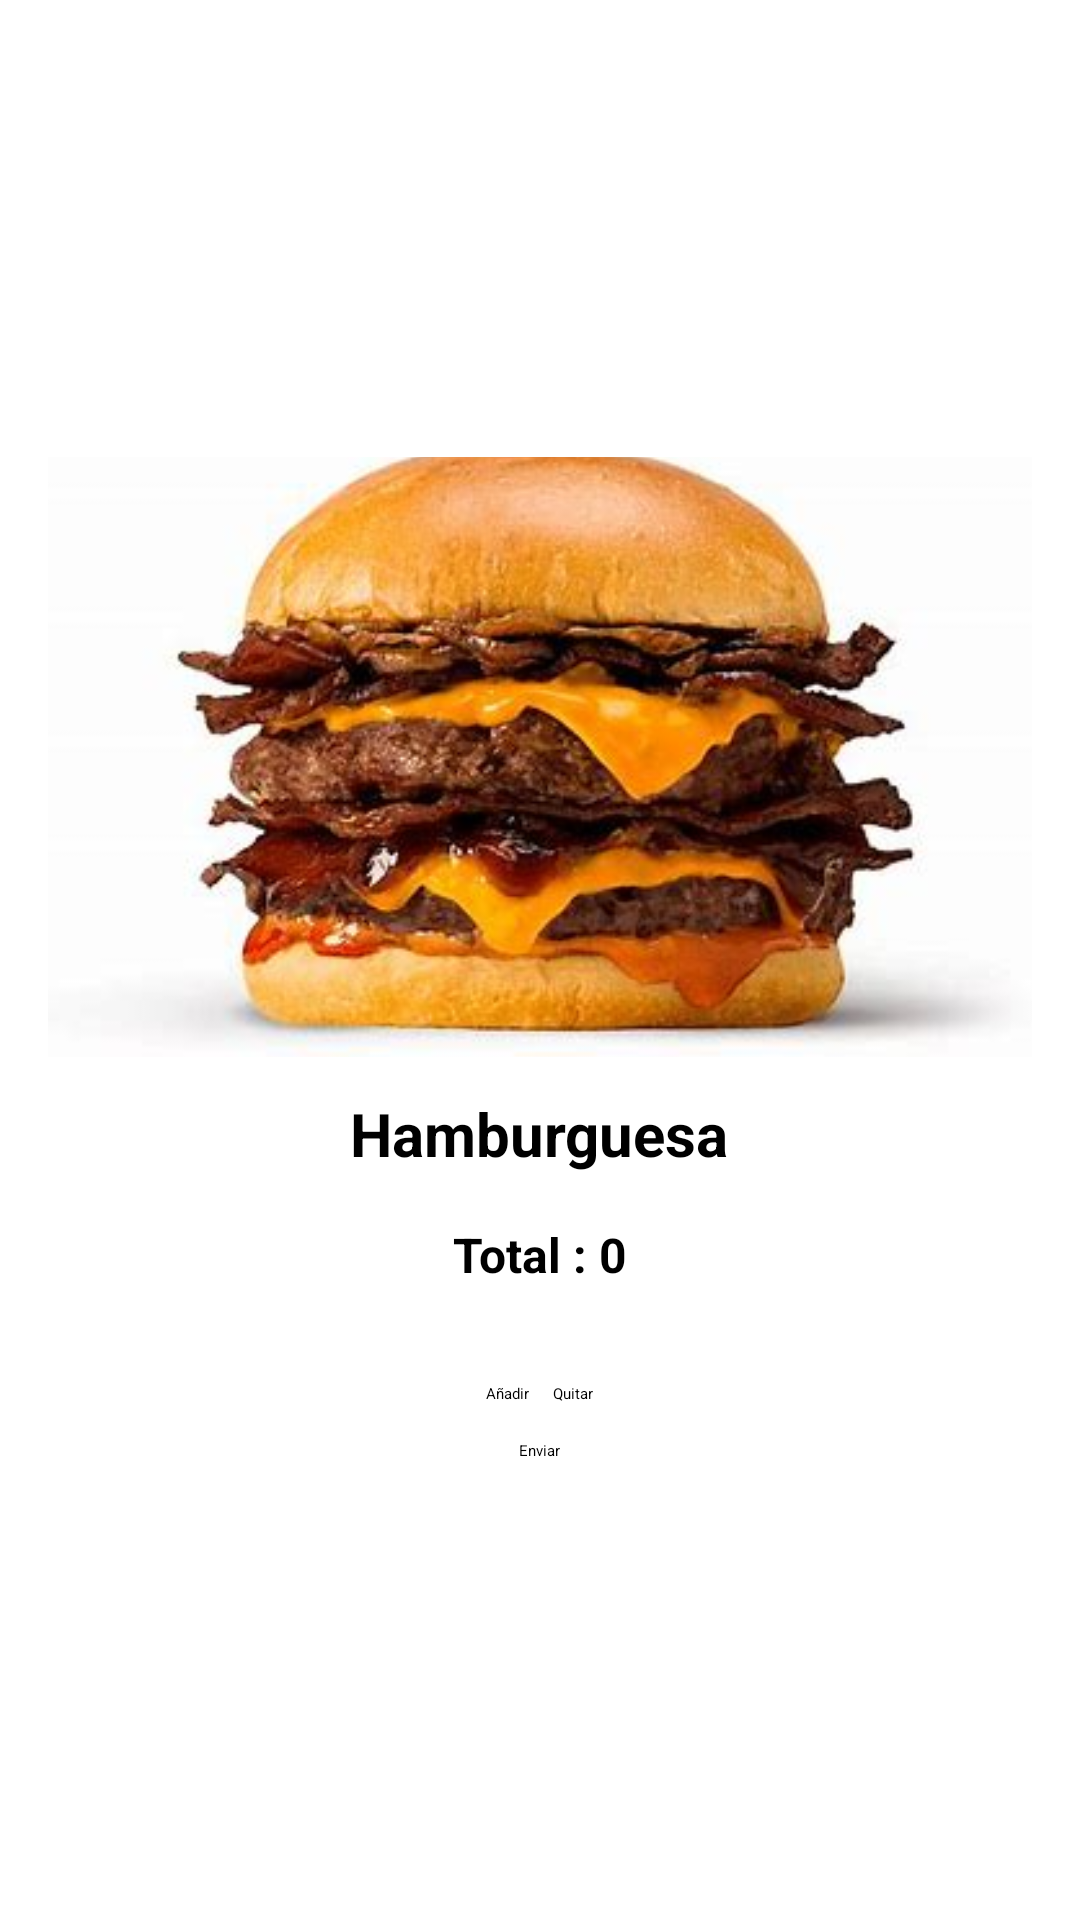

Write the Android layout XML for this screen, with the resource values it uses.
<!-- AndroidManifest.xml: application theme Theme.MyOrder -->
<!-- res/layout/bottom_sheet_ingredients.xml -->
<?xml version="1.0" encoding="utf-8"?>
<LinearLayout
    xmlns:android="http://schemas.android.com/apk/res/android"
    android:layout_width="match_parent"
    android:layout_height="wrap_content"
    android:orientation="vertical"
    android:padding="16dp"
    android:gravity="center"
    android:layout_gravity="center">

    
    <LinearLayout
        android:layout_width="348dp"
        android:layout_height="507dp"
        android:layout_gravity="center"
        android:gravity="center"
        android:orientation="vertical">

        
        <ImageView
            android:id="@+id/imageViewProduct"
            android:layout_width="wrap_content"
            android:layout_height="200dp"
            android:contentDescription="Imagen del producto"
            android:scaleType="centerCrop"
            android:src="@drawable/hamburguesa" />

        
        <TextView
            android:id="@+id/textViewProductTitle"
            android:layout_width="wrap_content"
            android:layout_height="wrap_content"
            android:layout_gravity="center_horizontal"
            android:gravity="center"
            android:paddingTop="12dp"
            android:paddingBottom="8dp"
            android:text="Hamburguesa"
            android:textSize="20sp"
            android:textStyle="bold" />

        
        <LinearLayout
            android:id="@+id/ingredientsSection"
            android:layout_width="match_parent"
            android:layout_height="wrap_content"
            android:gravity="center"
            android:orientation="vertical"
            android:padding="8dp">

            <TextView
                android:id="@+id/quantityProduct"
                android:layout_width="wrap_content"
                android:layout_height="wrap_content"
                android:paddingBottom="8dp"
                android:text="Total : 0"
                android:textSize="16sp"
                android:textStyle="bold" />

            
            <ScrollView
                android:layout_width="match_parent"
                android:layout_height="wrap_content">

                <LinearLayout
                    android:id="@+id/ingredientsList"
                    android:layout_width="match_parent"
                    android:layout_height="wrap_content"
                    android:orientation="vertical">
                    
                </LinearLayout>
            </ScrollView>
        </LinearLayout>

        
        <LinearLayout
            android:layout_width="match_parent"
            android:layout_height="wrap_content"
            android:gravity="center"
            android:orientation="horizontal"
            android:paddingTop="16dp">

            <Button
                android:id="@+id/buttonAddIngredient"
                android:layout_width="wrap_content"
                android:layout_height="wrap_content"
                android:layout_marginEnd="8dp"
                android:text="Añadir" />

            <Button
                android:id="@+id/buttonRemoveIngredient"
                android:layout_width="wrap_content"
                android:layout_height="wrap_content"
                android:text="Quitar" />
        </LinearLayout>

        
        <Button
            android:id="@+id/buttonCloseDialog"
            android:layout_width="wrap_content"
            android:layout_height="wrap_content"
            android:layout_gravity="center_horizontal"
            android:paddingTop="12dp"
            android:text="Enviar" />
    </LinearLayout>
</LinearLayout>
<!-- resources referenced by this layout -->
<resources>
  <!-- drawable hamburguesa: png bitmap (drawable, 19219 bytes) -->
</resources>
